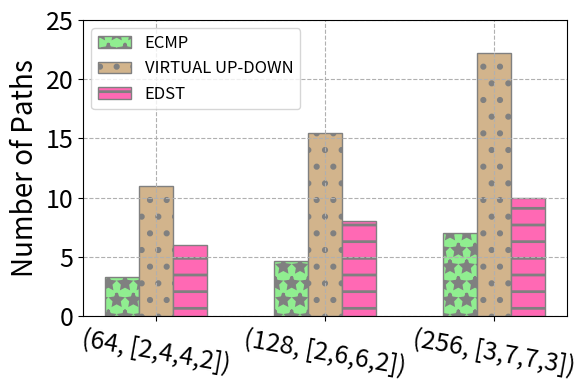

This chart was generated by the following Python code: (Note: this script raises an exception after producing the figure.)
import matplotlib as mpl 
mpl.rcParams['pdf.fonttype'] = 42
mpl.rcParams['ps.fonttype'] = 42
mpl.use('Agg')
mpl.rcParams['hatch.linewidth'] = 2

import matplotlib.pyplot as plt 
import numpy as np
import os

if __name__ == "__main__":

  # x_marker = ["64", "128", "256"]
  
  num_ecmp_paths = [3.29, 4.69, 6.99]
  num_edst_paths = [6, 8, 10]
  num_up_down_paths = [11.03, 15.50, 22.19]
  
  x_marker = ["(64, [2,4,4,2])", "(128, [2,6,6,2])", "(256, [3,7,7,3])"]
  
  x = np.arange(len(x_marker))
  width = 0.20
  fig, ax = plt.subplots(figsize=(6,4))

  ax.bar(x - width, num_ecmp_paths, width, label="ECMP", color='lightgreen', ec='gray', hatch='*')
  ax.bar(x, num_up_down_paths, width, label="VIRTUAL UP-DOWN", color='tan', ec='gray', hatch='.')
  ax.bar(x + width, num_edst_paths, width, label="EDST", color='hotpink', ec='gray', hatch='-')
  
  # ax.text(0, -1, "(64, [2, 4, 4, 2])", fontsize=12,rotation=-15)

  ax.set_xticks(x)
  ax.set_xticklabels(x_marker, fontsize=18, rotation=-10)
  ax.set_yticks([i * 5 for i in range(6)])
  # ax.set_xlabel("Number of Switches", fontsize=20)
  ax.set_ylabel("Number of Paths", fontsize=20)
  ax.tick_params(axis='x', labelsize=18) 
  ax.tick_params(axis='y', labelsize=18) 
  
  
  ax.legend(loc='upper left', fontsize='large')
  
  plt.grid(ls='--')
  fig.tight_layout()


  fname = "images/" + os.path.basename(__file__).replace('.py', '.pdf')
  # print(fname)
  plt.savefig(fname, bbox_inches='tight')
